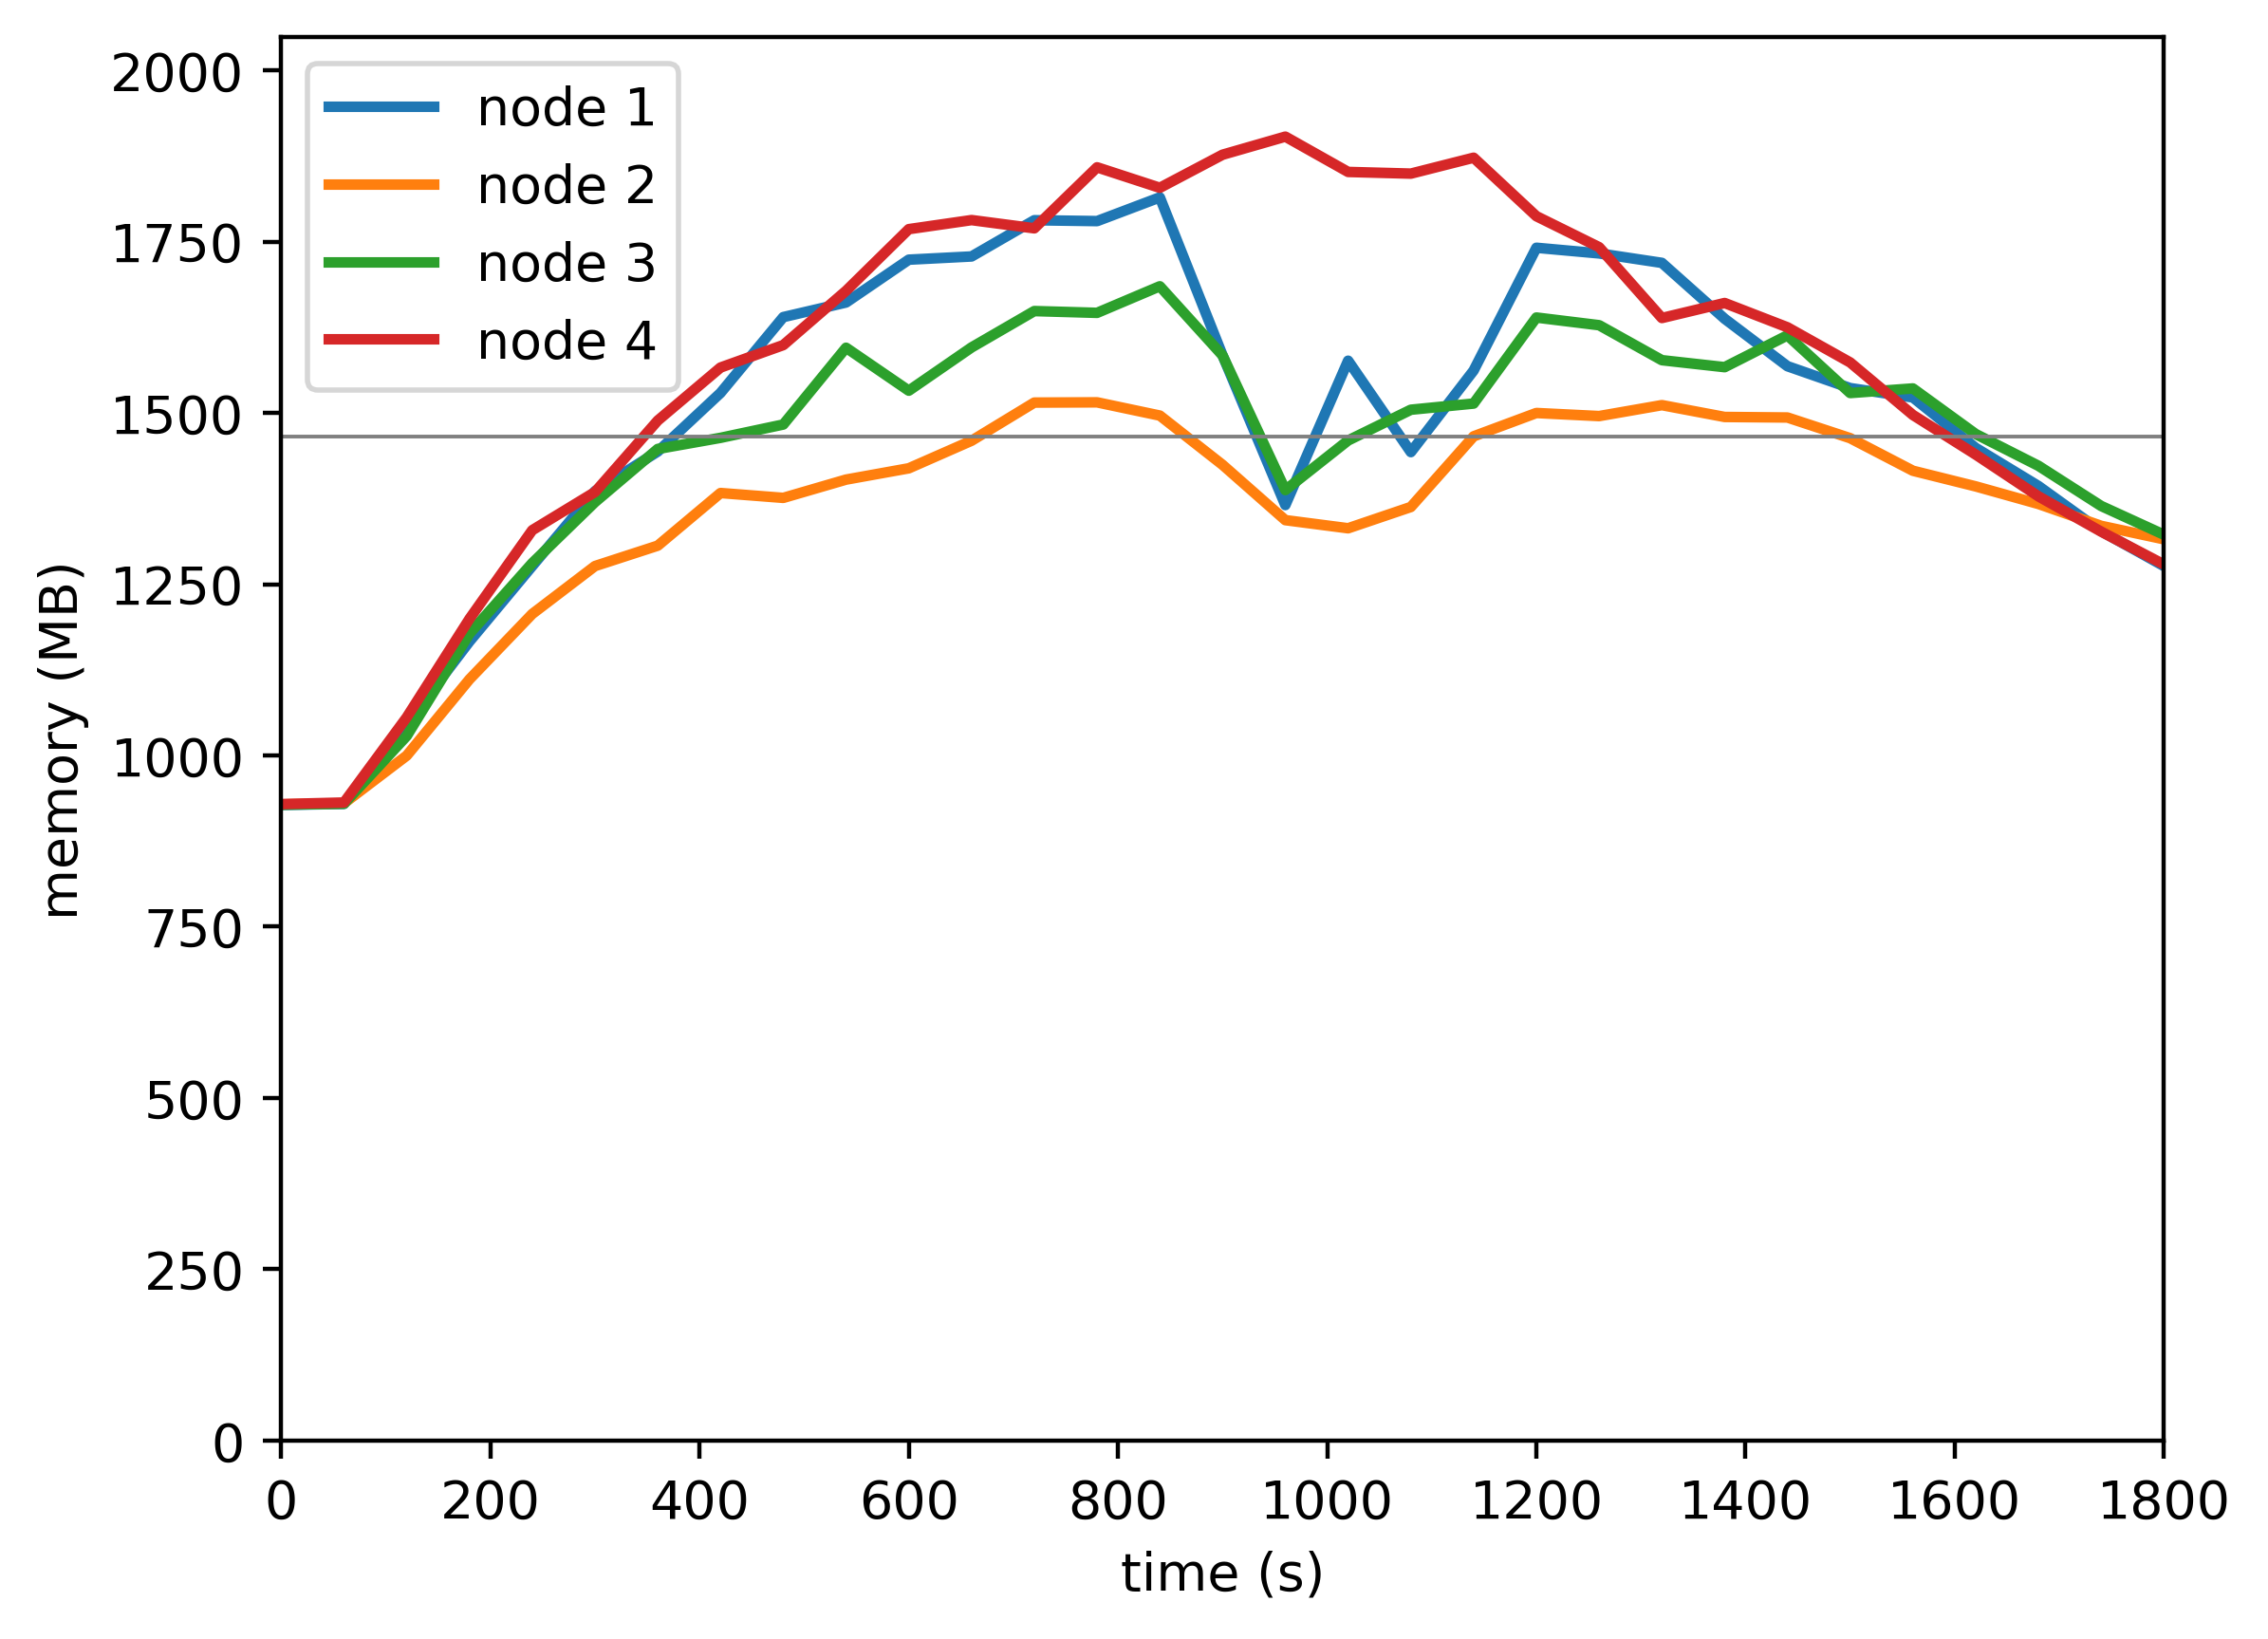

The data file committed next to this chart (first rows):
timestamp, ppgcc-m02_pod_amount, ppgcc-m02_memory, ppgcc-m02_cpu, ppgcc-m03_pod_amount, ppgcc-m03_memory, ppgcc-m03_cpu, ppgcc-m04_pod_amount, ppgcc-m04_memory, ppgcc-m04_cpu, ppgcc-m05_pod_amount, ppgcc-m05_memory, ppgcc-m05_cpu
0, 5, 949980, 138611667, 5, 950904, 150202484, 5, 950304, 142448672, 5, 951284, 149030821
60, 5, 951564, 46426124, 5, 952488, 37262165, 5, 951888, 36850821, 5, 953660, 36441924
120, 5, 1071156, 208403398, 5, 1023768, 146421979, 5, 1053132, 146809547, 5, 1081040, 241786382
180, 5, 1194396, 518411551, 5, 1137868, 310994339, 5, 1206140, 463098299, 5, 1228272, 622101632
240, 5, 1307148, 886631432, 5, 1235544, 543851415, 5, 1311540, 708025923, 5, 1360684, 919658608
300, 5, 1419076, 1131785656, 5, 1307088, 694735231, 5, 1402652, 984697757, 5, 1417740, 1187785394
360, 5, 1478284, 1368550383, 5, 1337580, 760188804, 5, 1482116, 1157599829, 5, 1524604, 1456909101
420, 5, 1565892, 1555028700, 5, 1416252, 946224059, 5, 1498748, 1262514790, 5, 1603828, 1601165058
480, 5, 1679208, 1706678287, 5, 1408992, 943155415, 5, 1518648, 1304683081, 5, 1637368, 1740798895
540, 5, 1701036, 1740984867, 5, 1436316, 1031827001, 5, 1633416, 1425740713, 5, 1718460, 1886603940
600, 5, 1765036, 1770161160, 5, 1453212, 1067188990, 5, 1569204, 1473922888, 5, 1810664, 1932567227
660, 5, 1769840, 1808858943, 5, 1494420, 1131819785, 5, 1633884, 1516557231, 5, 1824200, 1971619644
720, 5, 1824004, 1844835075, 5, 1551432, 1156849518, 5, 1688220, 1474817044, 5, 1811908, 1990108270
780, 5, 1822684, 1913556616, 5, 1551800, 1204555231, 5, 1685556, 1560586280, 5, 1903088, 1998639442
840, 5, 1858136, 1835471696, 5, 1532000, 1149127134, 5, 1725288, 1535676595, 5, 1872472, 1973972714
900, 5, 1621856, 1454243250, 5, 1458344, 786602950, 5, 1621800, 1176478926, 5, 1921936, 1912853621
960, 5, 1398248, 1060129469, 5, 1375712, 694218301, 5, 1420632, 847160385, 5, 1948944, 1876940341
1020, 5, 1614008, 1496198111, 5, 1363568, 787427089, 5, 1494816, 1128904325, 5, 1896180, 1879576989
1080, 5, 1477388, 1137036313, 5, 1395380, 749458979, 5, 1540752, 892999245, 5, 1893664, 1912656387
1140, 5, 1599356, 1654848731, 5, 1500980, 1046829667, 5, 1549992, 1351410164, 5, 1917440, 1992608464
1200, 5, 1782836, 1862447136, 5, 1535864, 1229950355, 5, 1678560, 1565853017, 5, 1830020, 1983971774
1260, 5, 1774388, 1894706545, 5, 1531244, 1143425646, 5, 1667076, 1469706171, 5, 1783688, 1984376471
1320, 5, 1760264, 1925080753, 5, 1547612, 1124503218, 5, 1614804, 1439574335, 5, 1677824, 1913105568
1380, 5, 1676708, 1845443444, 5, 1529924, 1083634164, 5, 1604376, 1463826820, 5, 1700264, 1947537067
1440, 5, 1605824, 1774565526, 5, 1529132, 1090170201, 5, 1651896, 1479379626, 5, 1663964, 1829068188
1500, 5, 1573088, 1650237987, 5, 1498244, 1018905885, 5, 1565700, 1357168488, 5, 1611428, 1766700884
1560, 5, 1559096, 1536133037, 5, 1449536, 895852546, 5, 1572564, 1310107365, 5, 1532888, 1623841539
1620, 5, 1483724, 1330733845, 5, 1426172, 771365068, 5, 1504452, 1126191104, 5, 1473752, 1502429936
1680, 5, 1426700, 1136498929, 5, 1399904, 650031338, 5, 1456932, 901511025, 5, 1411316, 1274593391
1740, 5, 1359248, 919835584, 5, 1367168, 498400311, 5, 1396872, 686849814, 5, 1358516, 895123454
1800, 5, 1307108, 543168326, 5, 1347104, 330223492, 5, 1353972, 426678295, 5, 1309412, 632216712
